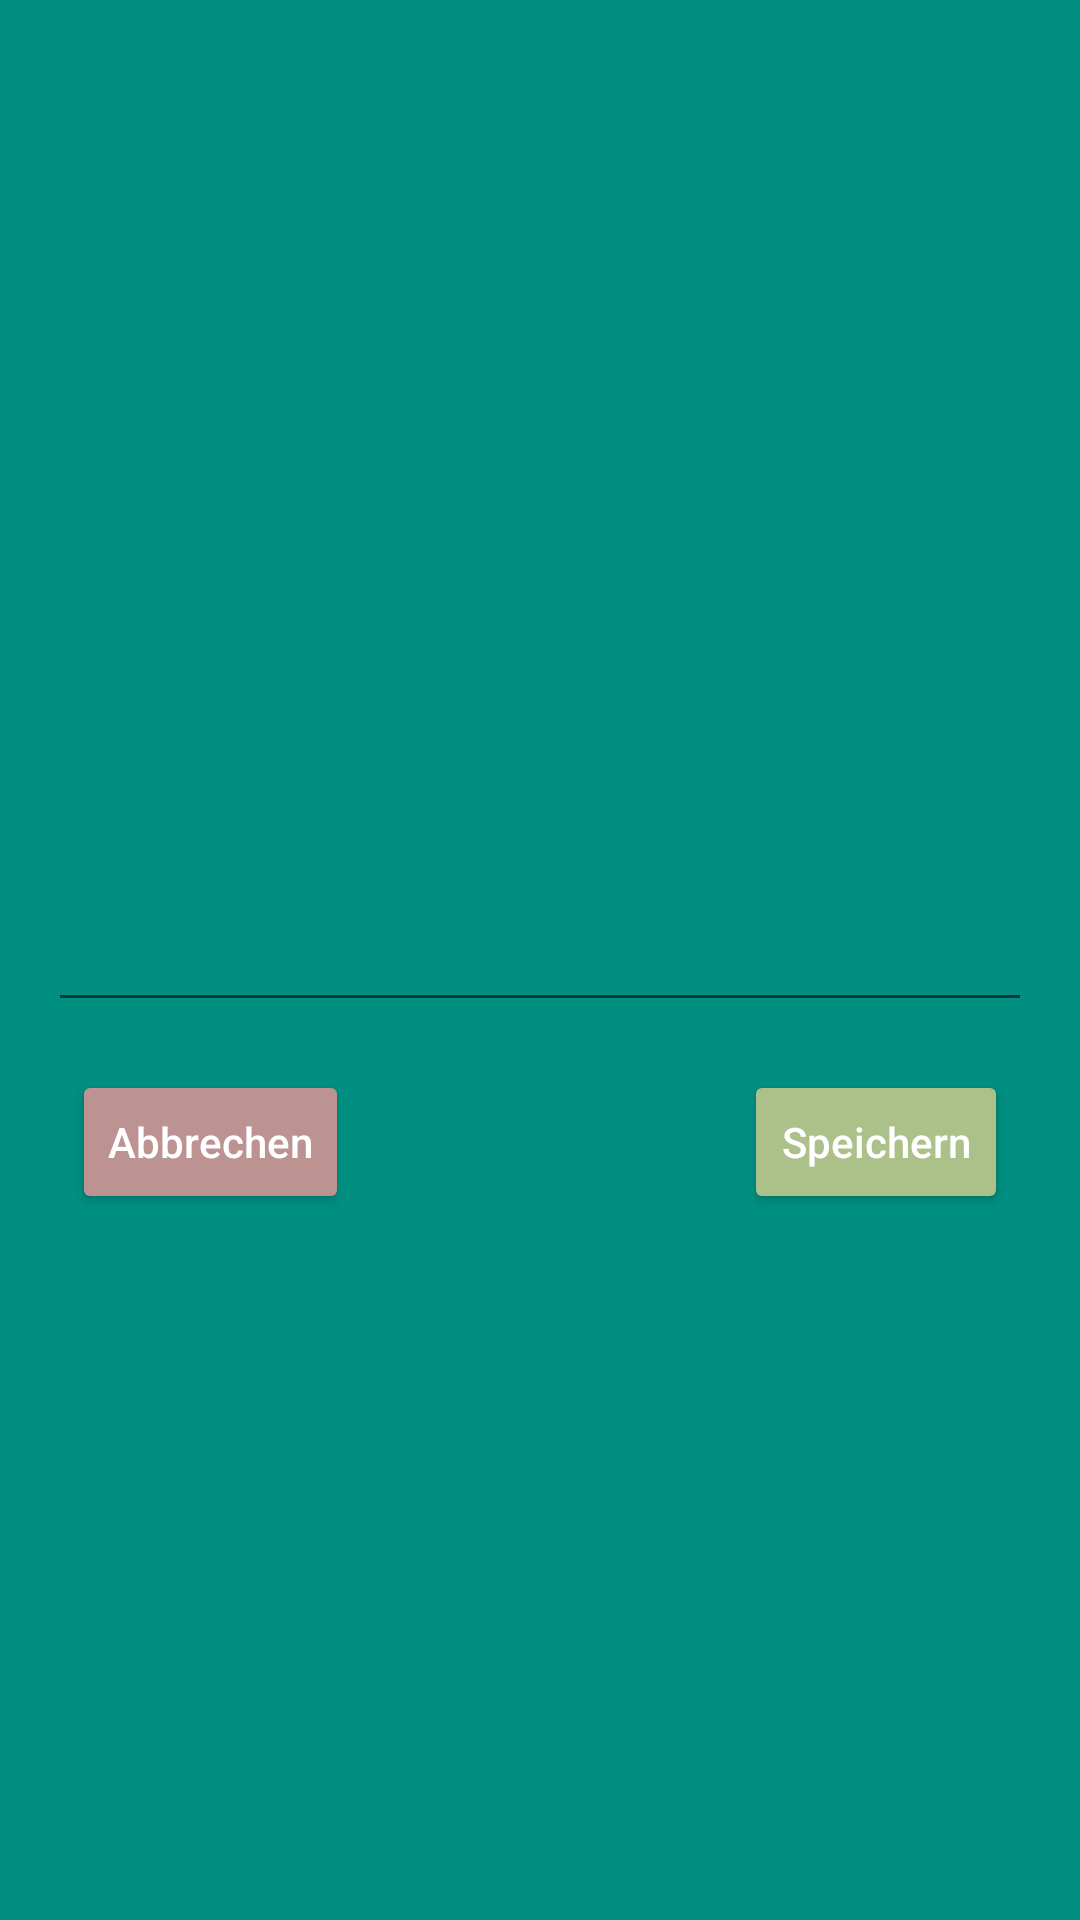

Write the Android layout XML for this screen, with the resource values it uses.
<!-- AndroidManifest.xml: application theme AppTheme -->
<!-- res/layout/edittext_popup_window.xml -->
<?xml version="1.0" encoding="utf-8"?>
<androidx.constraintlayout.widget.ConstraintLayout xmlns:android="http://schemas.android.com/apk/res/android"
    xmlns:app="http://schemas.android.com/apk/res-auto"
    xmlns:tools="http://schemas.android.com/tools"
    android:id="@+id/popup_element"
    android:layout_width="match_parent"
    android:layout_height="match_parent"
    android:background="@color/colorPrimary">

    <Button
        android:id="@+id/saveButton"
        android:layout_width="wrap_content"
        android:layout_height="wrap_content"
        android:layout_alignParentEnd="true"
        android:layout_marginTop="16dp"
        android:layout_marginEnd="24dp"
        android:text="@string/save"
        android:textAllCaps="false"
        app:layout_constraintEnd_toEndOf="parent"
        app:layout_constraintTop_toBottomOf="@+id/editText"
        tools:ignore="RelativeOverlap" />

    <Button
        android:id="@+id/cancelButton"
        android:layout_width="wrap_content"
        android:layout_height="wrap_content"
        android:layout_alignParentStart="true"
        android:layout_marginStart="24dp"
        android:layout_marginTop="16dp"
        android:backgroundTint="@color/red"
        android:text="@string/cancel"
        android:textAllCaps="false"
        app:layout_constraintStart_toStartOf="parent"
        app:layout_constraintTop_toBottomOf="@+id/editText" />

    <EditText
        android:id="@+id/editText"
        style="@style/MyEditTextstyle"
        android:layout_width="match_parent"
        android:layout_height="wrap_content"
        android:layout_centerInParent="true"
        android:autofillHints=""
        android:inputType="text"
        android:layout_marginStart="16dp"
        android:layout_marginEnd="16dp"
        app:layout_constraintBottom_toBottomOf="parent"
        app:layout_constraintEnd_toEndOf="parent"
        app:layout_constraintHorizontal_bias="0.5"
        app:layout_constraintStart_toStartOf="parent"
        app:layout_constraintTop_toTopOf="parent" />

    <TextView
        android:id="@+id/accessTextView"
        android:layout_width="match_parent"
        android:layout_height="wrap_content"
        android:layout_centerHorizontal="true"
        android:layout_marginStart="16dp"
        android:layout_marginEnd="16dp"
        android:layout_marginBottom="24dp"
        android:gravity="center"
        android:textSize="22sp"
        app:layout_constraintBottom_toTopOf="@+id/editText"
        app:layout_constraintEnd_toEndOf="parent"
        app:layout_constraintStart_toStartOf="parent" />

</androidx.constraintlayout.widget.ConstraintLayout>
<!-- resources referenced by this layout -->
<resources>
  <color name="colorPrimary">#008F81</color>
  <color name="red">#BD9391</color>
  <string name="cancel">Abbrechen</string>
  <string name="save">Speichern</string>
  <style name="MyEditTextstyle">
          <item name="android:textColor">@color/white</item>
  
          //many more per requirement
      </style>
  <style name="AppTheme" parent="Theme.AppCompat.Light.DarkActionBar">
  
          <item name="android:itemTextAppearance">@style/myCustomMenuTextAppearance</item>
          
          <item name="android:textColor">@color/white</item>
          
          <item name="colorPrimary">@color/colorPrimary</item>
          <item name="colorPrimaryDark">@color/colorPrimaryDark</item>
          <item name="colorAccent">@color/colorAccent</item>
          <item name="colorButtonNormal">@color/colorAccent</item>
      </style>
  <color name="white">#FFFFFF</color>
  <style name="myCustomMenuTextAppearance" parent="@android:style/TextAppearance.Widget.IconMenu.Item">
          <item name="android:textColor">@color/brown</item>
      </style>
  <color name="colorPrimaryDark">#00665C</color>
  <color name="colorAccent">#ACC18A</color>
  <color name="brown">#483D3F</color>
</resources>
